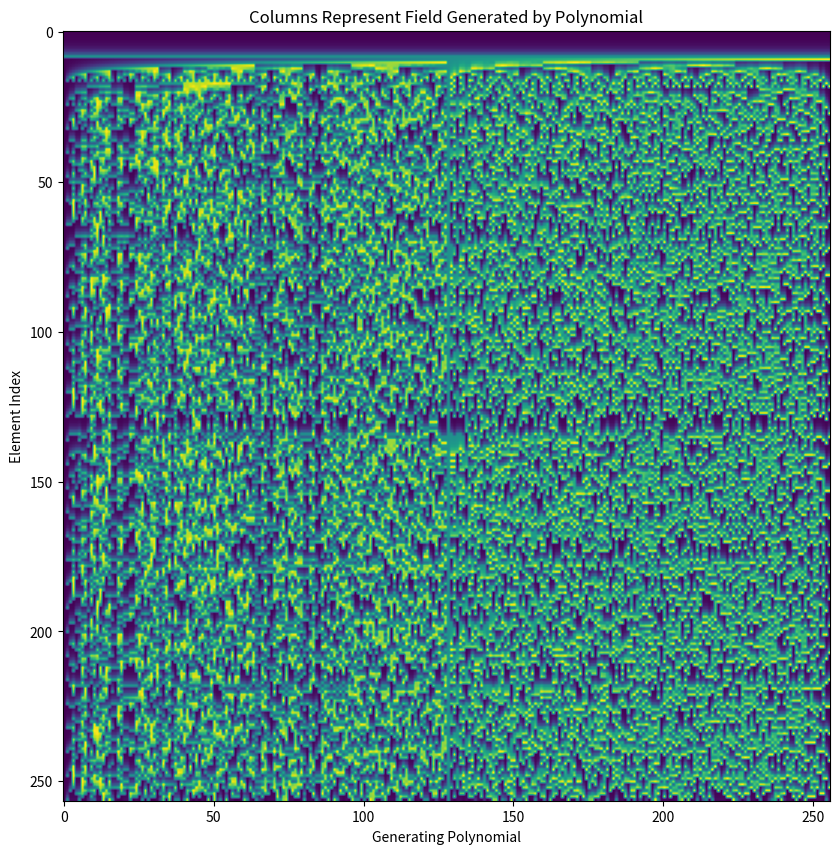

This figure's Python source: (Note: this script raises an exception after producing the figure.)
import numpy as np
import matplotlib.pyplot as plt

import sys
print(sys.byteorder)

F = np.zeros((256+1,256),dtype=int)#use enough rows to wrap around.

for poly in range(256):
    F[1,poly] = 0x01
    for j in range(1,256):
        F[j+1,poly] = F[j,poly] << 1
        F[j+1,poly] = F[j+1,poly]&0xFF
        if 0x80&F[j,poly]:
            F[j+1,poly] = F[j+1,poly]^poly 
            
plt.figure(figsize=(10,10))
plt.rcParams['figure.figsize'] = [10, 10]
plt.imshow(F)
plt.xlabel("Generating Polynomial")
plt.ylabel("Element Index")
plt.title("Columns Represent Field Generated by Polynomial")
plt.show()


#Used D-Wave's Max Cut Problem as a starting template
#https://github.com/dwave-examples/maximum-cut/blob/master/maximum_cut.py
from collections import defaultdict

from dwave.system.samplers import DWaveSampler
from dwave.system.composites import EmbeddingComposite
#import networkx as nx

# Initialize our Q matrix
Q = defaultdict(int)

n = 30 #number of nodes
p = 0.15 #density parameter

for i in range(n):
    u = np.random.random()
    if u < p:
        Q[(i,i)]+= -1 #degree of node i
        Q[(i,j)]+= 1 #edge (i,j)
        Q[(j,i)]+= 1 #symmetric matix

Qmatrix = np.zeros((n,n))
for i in range(n):
    for j in range(n):
        Qmatrix[i,j] = Q[(i,j)]

plt.figure(figsize=(10,10))
plt.rcParams['figure.figsize'] = [10, 10]
plt.imshow(Q)
plt.xlabel("Index")
plt.ylabel("Index")
plt.title("Q Matrix")
plt.show()




chainstrength = 8
numruns = 10
sampler = EmbeddingComposite(DWaveSampler())
response = sampler.sample_qubo(Q,
                               chain_strength=chainstrength,
                               num_reads=numruns,
                               label='Example - Maximum Cut')

# ------- Print results to user -------
print('-' * 60)
print('{:>15s}{:>15s}{:^15s}{:^15s}'.format('Set 0','Set 1','Energy','Cut Size'))
print('-' * 60)
for sample, E in response.data(fields=['sample','energy']):
    S0 = [k for k,v in sample.items() if v == 0]
    S1 = [k for k,v in sample.items() if v == 1]
    print('{:>15s}{:>15s}{:^15s}{:^15s}'.format(str(S0),str(S1),str(E),str(int(-1*E))))

# ------- Display results to user -------
# Grab best result
# Note: "best" result is the result with the lowest energy
# Note2: the look up table (lut) is a dictionary, where the key is the node index
#   and the value is the set label. For example, lut[5] = 1, indicates that
#   node 5 is in set 1 (S1).
lut = response.first.sample

# Interpret best result in terms of nodes and edges
S0 = [node for node in G.nodes if not lut[node]]
S1 = [node for node in G.nodes if lut[node]]
cut_edges = [(u, v) for u, v in G.edges if lut[u]!=lut[v]]
uncut_edges = [(u, v) for u, v in G.edges if lut[u]==lut[v]]

print(response)